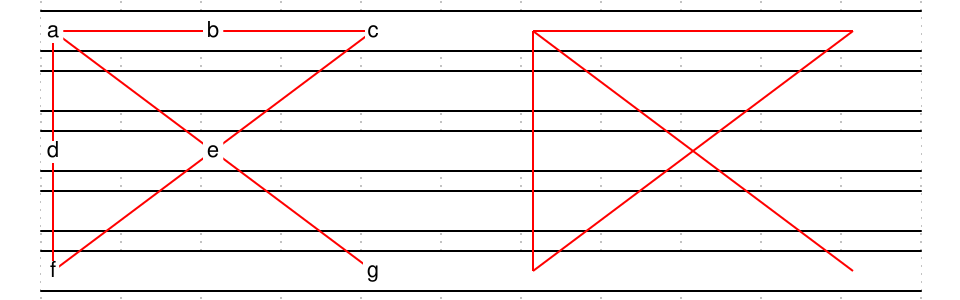

Write the WaveDrom specification (WaveJSON) that draws this timing diagram.

{
    signal: [
        { wave: "=..........", node: "a.b.c.A.B.C" },
        { wave: "=.........." },
        { wave: "=..........", node: "d.e...D.E.." },
        { wave: "=.........." },
        { wave: "=..........", node: "f...g.F...G" },
    ],
    edge: [
		"a<-|-e", "A<-|-E",
		"e<-|-g", "E<-|-G",

		"c<-|-e", "C<-|-E",
		"e<-|-f", "E<-|-F",

		"a<-|-b", "A<-|-B",
		"c<-|-b", "C<-|-B",

		"a<-|-d", "A<-|-D",
		"f<-|-d", "F<-|-D",
    ]
}